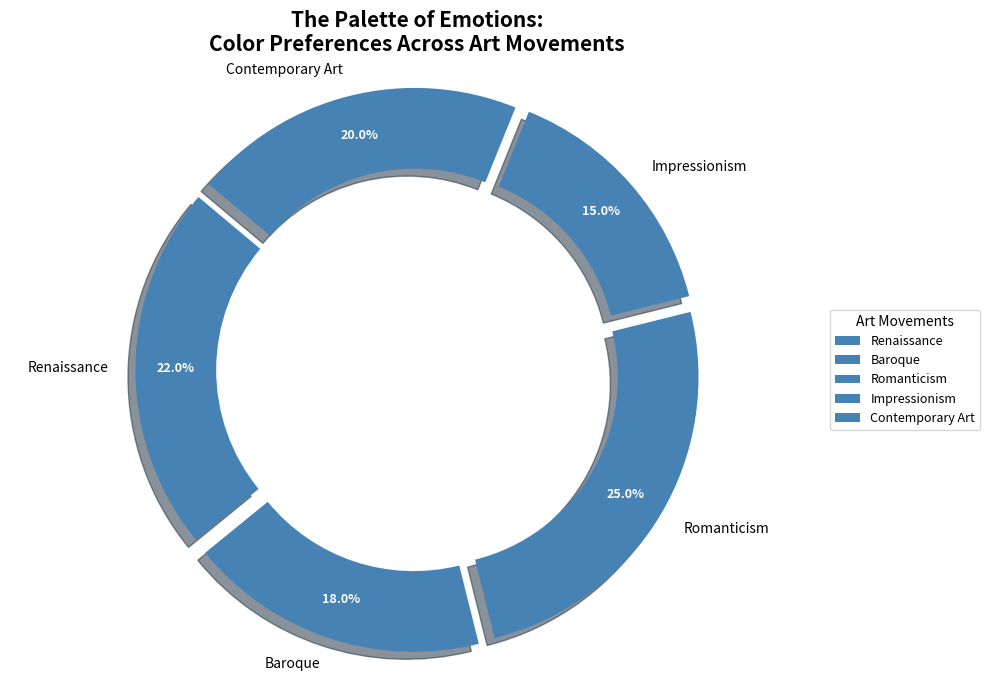

The matplotlib source for this figure:
import matplotlib.pyplot as plt
import numpy as np

art_movements = ['Renaissance', 'Baroque', 'Romanticism', 'Impressionism', 'Contemporary Art']
color_usage = [22, 18, 25, 15, 20]

# Using a single color for all wedges
single_color = ['#4682B4']

fig, ax = plt.subplots(figsize=(10, 7))
wedges, texts, autotexts = ax.pie(color_usage, labels=art_movements, autopct='%1.1f%%',
                                  startangle=140, colors=single_color * len(art_movements), pctdistance=0.85,
                                  wedgeprops=dict(width=0.3), shadow=True, explode=(0.05, 0.05, 0.05, 0.05, 0.05))

plt.setp(autotexts, size=9, weight='bold', color='white')

plt.title("The Palette of Emotions:\nColor Preferences Across Art Movements", fontsize=15, fontweight='bold')

centre_circle = plt.Circle((0, 0), 0.7, fc='white')
fig.gca().add_artist(centre_circle)

ax.axis('equal')

# Legend adjustments to reflect consistent color usage
ax.legend(wedges, [f'{movement}' for movement in art_movements],
          title="Art Movements", loc="center left", bbox_to_anchor=(1, 0, 0.5, 1), fontsize=9)

plt.tight_layout()
plt.show()
